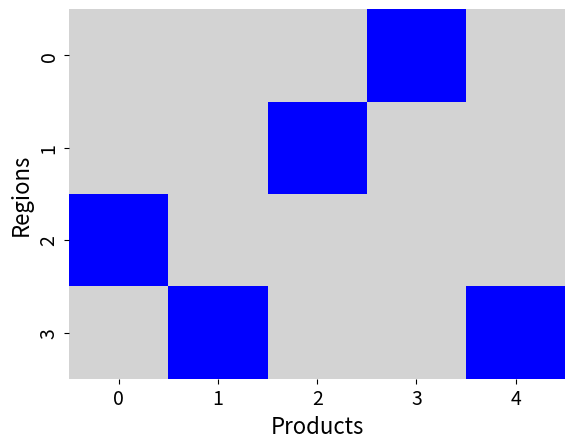

The script that saved this image: (Note: this script raises an exception after producing the figure.)
import numpy as np
import matplotlib.pyplot as plt
import matplotlib as mpl
import seaborn as sns


board_config = np.zeros((4, 5))
board_config[(0,3)] = 1.0
board_config[(3,1)] = 1.0
board_config[(1,2)] = 1.0
board_config[(2,0)] = 1.0
board_config[(3,4)] = 1.0


fig, ax = plt.subplots()
# define the colors
cmap = mpl.colors.ListedColormap(['lightgray', 'blue'])
# create a normalize object the describes the limits of
# each color
bounds = [0., 0.5, 1.]
norm = mpl.colors.BoundaryNorm(bounds, cmap.N)
#plt.imshow(board_config.astype(int), interpolation='none', cmap=cmap, norm=norm)
sns.heatmap(board_config.astype(int), cmap=cmap,cbar=False)

plt.xlabel('Products', fontsize=16)
plt.ylabel("Regions", fontsize=16)
plt.xticks(fontsize=14)
plt.yticks(fontsize=14)
plt.savefig("figs/example-fig-heatmap.pdf")
